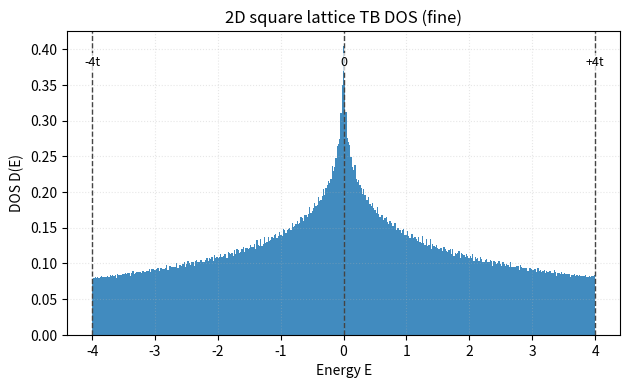

Source code (Python): (Note: this script raises an exception after producing the figure.)
"""
Compute DOS for 2D square-lattice tight-binding (nearest-neighbor only)
using a uniform k-grid histogram, and save a figure with guide lines at
E=-4t, 0, +4t. Intended for small PNG (~800px width) used via Markdown.
"""
from __future__ import annotations

from pathlib import Path
import numpy as np
import matplotlib.pyplot as plt

CONFIG = {
    "a": 1.0,
    "t": 1.0,          # use t>0 with epsilon = -2 t (cos kx + cos ky)
    "eps0": 0.0,
    "N": 801,          # k-grid per axis (N x N samples) for the main (fine) plot
    "bins": 401,
    "figsize": (6.4, 4.0),
    "dpi": 125,
}


def epsilon_k(kx: np.ndarray, ky: np.ndarray, a: float, t: float, eps0: float) -> np.ndarray:
    return eps0 - 2.0 * t * (np.cos(kx * a) + np.cos(ky * a))


def _one_hist(ax: plt.Axes, E: np.ndarray, bins: int, t: float) -> None:
    hist, edges, _ = ax.hist(E, bins=bins, density=True, color="#1f77b4", alpha=0.85, lw=0.0)
    # Guides at E=-4t, 0, +4t
    for xv, label in [(-4.0 * t, "-4t"), (0.0, "0"), (4.0 * t, "+4t")]:
        ax.axvline(xv, color="#444444", lw=1.0, ls="--")
        ax.text(xv, ax.get_ylim()[1] * 0.92, label, ha="center", va="top", fontsize=9,
                bbox=dict(boxstyle="round,pad=0.2", fc="white", ec="none", alpha=0.7))
    ax.set_xlabel("Energy E")
    ax.set_ylabel("DOS D(E)")
    ax.grid(True, ls=":", alpha=0.3)


def main() -> None:
    a = CONFIG["a"]
    t = CONFIG["t"]
    eps0 = CONFIG["eps0"]
    N = int(CONFIG["N"])
    bins = int(CONFIG["bins"])

    # k in [-pi/a, pi/a]
    kx = np.linspace(-np.pi / a, np.pi / a, N, dtype=float)
    ky = np.linspace(-np.pi / a, np.pi / a, N, dtype=float)
    KX, KY = np.meshgrid(kx, ky, indexing="xy")

    E = epsilon_k(KX, KY, a=a, t=t, eps0=eps0).ravel()

    # Main (fine) single-axes figure
    fig, ax = plt.subplots(figsize=CONFIG["figsize"], dpi=CONFIG["dpi"]) 
    _one_hist(ax, E, bins=bins, t=t)
    ax.set_title("2D square lattice TB DOS (fine)")
    fig.tight_layout()

    figs_dir = Path(__file__).resolve().parent.parent / "figs"
    figs_dir.mkdir(parents=True, exist_ok=True)
    out_fine = figs_dir / "dos_square_tb.png"
    fig.savefig(out_fine, bbox_inches="tight")
    print("Saved:", out_fine)

    # Comparison: coarse vs fine (two subplots)
    fig2, (ax1, ax2) = plt.subplots(1, 2, figsize=(8.8, 3.8), dpi=CONFIG["dpi"], sharey=True)

    # Coarse mesh
    Nc, bc = 96, 121
    kx_c = np.linspace(-np.pi / a, np.pi / a, Nc, dtype=float)
    ky_c = np.linspace(-np.pi / a, np.pi / a, Nc, dtype=float)
    KXc, KYc = np.meshgrid(kx_c, ky_c, indexing="xy")
    Ec = epsilon_k(KXc, KYc, a=a, t=t, eps0=eps0).ravel()
    _one_hist(ax1, Ec, bins=bc, t=t)
    ax1.set_title(f"coarse: N={Nc}×{Nc}, bins={bc}")

    # Fine mesh (same as main)
    _one_hist(ax2, E, bins=bins, t=t)
    ax2.set_title(f"fine: N={N}×{N}, bins={bins}")

    fig2.tight_layout()
    out_cmp = figs_dir / "dos_square_tb_mesh_compare.png"
    fig2.savefig(out_cmp, bbox_inches="tight")
    print("Saved:", out_cmp)


if __name__ == "__main__":
    main()
